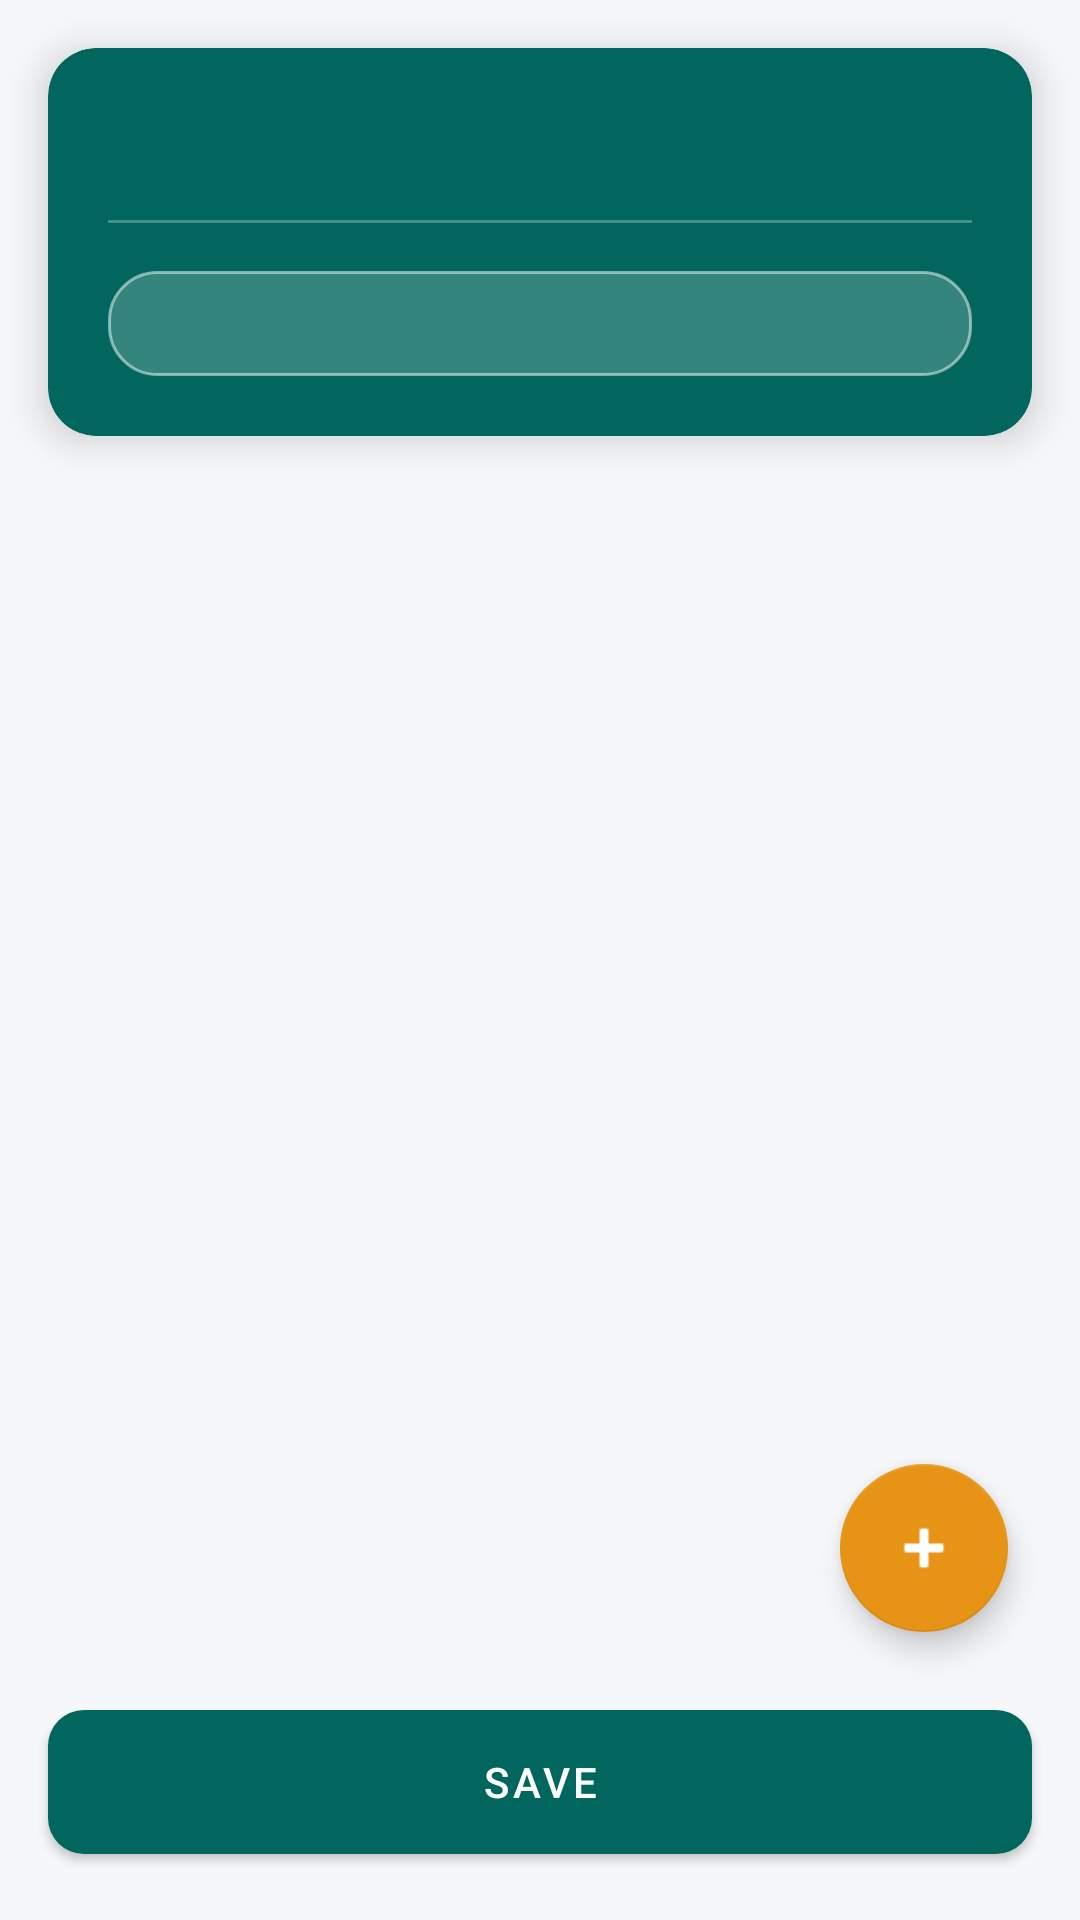

Reconstruct the res/layout file that produces this screen, plus the resources it refers to.
<!-- AndroidManifest.xml: application theme Theme.SyllabusMarkSheetAndAttendanceRegister -->
<!-- res/layout/fragment_students_database.xml -->
<?xml version="1.0" encoding="utf-8"?>
<androidx.coordinatorlayout.widget.CoordinatorLayout xmlns:android="http://schemas.android.com/apk/res/android"
    xmlns:app="http://schemas.android.com/apk/res-auto"
    xmlns:tools="http://schemas.android.com/tools"
    android:layout_width="match_parent"
    android:layout_height="match_parent"
    android:background="?android:attr/windowBackground">

    <androidx.constraintlayout.widget.ConstraintLayout
        android:layout_width="match_parent"
        android:layout_height="match_parent">

        
        <com.google.android.material.card.MaterialCardView
            android:id="@+id/cardHeader"
            android:layout_width="match_parent"
            android:layout_height="wrap_content"
            android:layout_margin="16dp"
            app:cardBackgroundColor="@color/colorPrimary"
            app:cardCornerRadius="16dp"
            app:cardElevation="8dp"
            app:layout_constraintTop_toTopOf="parent">

            <androidx.constraintlayout.widget.ConstraintLayout
                android:layout_width="match_parent"
                android:layout_height="wrap_content"
                android:padding="20dp">

                <TextView
                    android:id="@+id/textHeaderTitle"
                    android:layout_width="0dp"
                    android:layout_height="wrap_content"
                    android:textColor="@color/white"
                    android:textAlignment="center"
                    android:textSize="22sp"
                    android:textStyle="bold"
                    app:layout_constraintEnd_toEndOf="parent"
                    app:layout_constraintStart_toStartOf="parent"
                    app:layout_constraintTop_toTopOf="parent"
                    tools:text="Biology Department" />

                <View
                    android:id="@+id/headerDivider"
                    android:layout_width="match_parent"
                    android:layout_height="1dp"
                    android:layout_marginTop="8dp"
                    android:background="@color/colorPrimaryLight"
                    app:layout_constraintStart_toStartOf="parent"
                    app:layout_constraintTop_toBottomOf="@id/textHeaderTitle" />

                <TextView
                    android:id="@+id/textHeaderStats"
                    android:layout_width="match_parent"
                    android:layout_height="wrap_content"
                    android:layout_marginTop="16dp"
                    android:background="@drawable/bg_enrolled_badge"
                    android:paddingHorizontal="12dp"
                    android:paddingVertical="8dp"
                    android:textColor="@color/white"
                    android:textSize="14sp"
                    android:textStyle="bold"
                    app:layout_constraintTop_toBottomOf="@+id/headerDivider"
                    tools:text="Year: 2023-2024 | Class: Form 1 A | Total: 25" />

            </androidx.constraintlayout.widget.ConstraintLayout>
        </com.google.android.material.card.MaterialCardView>

        
        <androidx.recyclerview.widget.RecyclerView
            android:id="@+id/recyclerStudents"
            android:layout_width="match_parent"
            android:layout_height="0dp"
            android:clipToPadding="false"
            android:paddingTop="8dp"
            android:paddingBottom="80dp"
            app:layout_constraintBottom_toTopOf="@id/btnSaveStudents"
            app:layout_constraintTop_toBottomOf="@id/cardHeader"
            tools:listitem="@layout/item_student_database" />

        <TextView
            android:id="@+id/noDataTextView"
            android:layout_width="wrap_content"
            android:layout_height="wrap_content"
            android:text="@string/no_data_to_display"
            android:textSize="18sp"
            android:textColor="?attr/colorOnSurface"
            android:visibility="gone"
            app:layout_constraintBottom_toBottomOf="@id/recyclerStudents"
            app:layout_constraintEnd_toEndOf="parent"
            app:layout_constraintStart_toStartOf="parent"
            app:layout_constraintTop_toTopOf="@id/recyclerStudents" />

        <com.google.android.material.button.MaterialButton
            android:id="@+id/btnSaveStudents"
            android:layout_width="match_parent"
            android:layout_height="60dp"
            android:layout_margin="16dp"
            android:text="@string/save"
            app:cornerRadius="12dp"
            app:elevation="4dp"
            app:layout_constraintBottom_toBottomOf="parent" />

    </androidx.constraintlayout.widget.ConstraintLayout>

    <com.google.android.material.floatingactionbutton.FloatingActionButton
        android:id="@+id/fabAddStudent"
        android:layout_width="wrap_content"
        android:layout_height="wrap_content"
        android:layout_gravity="bottom|end"
        android:layout_marginEnd="24dp"
        android:layout_marginBottom="96dp"
        android:contentDescription="@string/add_new_student"
        app:srcCompat="@android:drawable/ic_input_add" />

</androidx.coordinatorlayout.widget.CoordinatorLayout>
<!-- res/layout/item_student_database.xml (included above) -->
<?xml version="1.0" encoding="utf-8"?>
<com.google.android.material.card.MaterialCardView xmlns:android="http://schemas.android.com/apk/res/android"
    xmlns:app="http://schemas.android.com/apk/res-auto"
    xmlns:tools="http://schemas.android.com/tools"
    android:layout_width="match_parent"
    android:layout_height="wrap_content"
    android:layout_marginHorizontal="16dp"
    android:layout_marginVertical="8dp"
    app:cardCornerRadius="12dp"
    app:cardElevation="2dp">

    <androidx.constraintlayout.widget.ConstraintLayout
        android:layout_width="match_parent"
        android:layout_height="wrap_content"
        android:padding="16dp">

        <CheckBox
            android:id="@+id/checkboxDelete"
            android:layout_width="wrap_content"
            android:layout_height="wrap_content"
            android:visibility="gone"
            app:layout_constraintBottom_toBottomOf="parent"
            app:layout_constraintStart_toStartOf="parent"
            app:layout_constraintTop_toTopOf="parent"
            tools:visibility="visible" />

        <TextView
            android:id="@+id/textStudentName"
            android:layout_width="0dp"
            android:layout_height="wrap_content"
            android:textColor="?attr/colorOnSurface"
            android:textSize="18sp"
            android:textStyle="bold"
            app:layout_constraintEnd_toEndOf="parent"
            app:layout_constraintStart_toEndOf="@id/checkboxDelete"
            app:layout_constraintTop_toTopOf="parent"
            android:layout_marginStart="8dp"
            tools:text="Student Name" />

        <TextView
            android:id="@+id/textRegId"
            android:layout_width="wrap_content"
            android:layout_height="wrap_content"
            android:layout_marginTop="4dp"
            android:textSize="14sp"
            app:layout_constraintStart_toStartOf="@id/textStudentName"
            app:layout_constraintTop_toBottomOf="@id/textStudentName"
            tools:text="REG ID: 12345" />

        <TextView
            android:id="@+id/textGender"
            android:layout_width="wrap_content"
            android:layout_height="wrap_content"
            android:layout_marginStart="16dp"
            android:textSize="14sp"
            app:layout_constraintBaseline_toBaselineOf="@id/textRegId"
            app:layout_constraintStart_toEndOf="@id/textRegId"
            tools:text="GENDER: M" />

    </androidx.constraintlayout.widget.ConstraintLayout>

</com.google.android.material.card.MaterialCardView>
<!-- resources referenced by this layout -->
<resources>
  <color name="colorPrimary">#01665D</color>
  <color name="colorPrimaryLight">#43928A</color>
  <color name="white">#FFFFFFFF</color>
  <!-- drawable bg_enrolled_badge (drawable) -->
  <?xml version="1.0" encoding="utf-8"?>
  <shape xmlns:android="http://schemas.android.com/apk/res/android">
      <solid android:color="#33FFFFFF" />
      <corners android:radius="16dp" />
      <stroke android:width="1dp" android:color="#80FFFFFF" />
  </shape>
  <string name="add_new_student">Add New Student</string>
  <string name="no_data_to_display">No data to display</string>
  <string name="save">Save</string>
  <style name="Theme.SyllabusMarkSheetAndAttendanceRegister" parent="Base.Theme.SyllabusMarkSheetAndAttendanceRegister" />
  <style name="Base.Theme.SyllabusMarkSheetAndAttendanceRegister" parent="Theme.MaterialComponents.DayNight.NoActionBar">
          
          <item name="colorPrimary">@color/colorPrimary</item>
          <item name="colorPrimaryVariant">@color/colorPrimaryDark</item>
          <item name="colorOnPrimary">@color/colorOnPrimary</item>
          <item name="colorSecondary">@color/colorAccent</item>
          <item name="colorSecondaryVariant">@color/colorAccent</item>
          <item name="colorOnSecondary">@color/white</item>
          <item name="colorError">@color/error</item>
          <item name="colorOnError">@color/onError</item>
          <item name="android:statusBarColor">@color/colorPrimaryDark</item>
          <item name="android:windowBackground">@color/backgroundColor</item>
          <item name="colorSurface">@color/surfaceColor</item>
          <item name="colorOnSurface">@color/onSurfaceColor</item>
      </style>
  <color name="colorPrimaryDark">#01645A</color>
  <color name="colorOnPrimary">@color/white</color>
  <color name="colorAccent">#E79315</color>
  <color name="error">#BA1A1A</color>
  <color name="onError">#FFFFFF</color>
  <color name="backgroundColor">#F5F7F8</color>
  <color name="surfaceColor">#FFFFFF</color>
  <color name="onSurfaceColor">#000000</color>
</resources>
